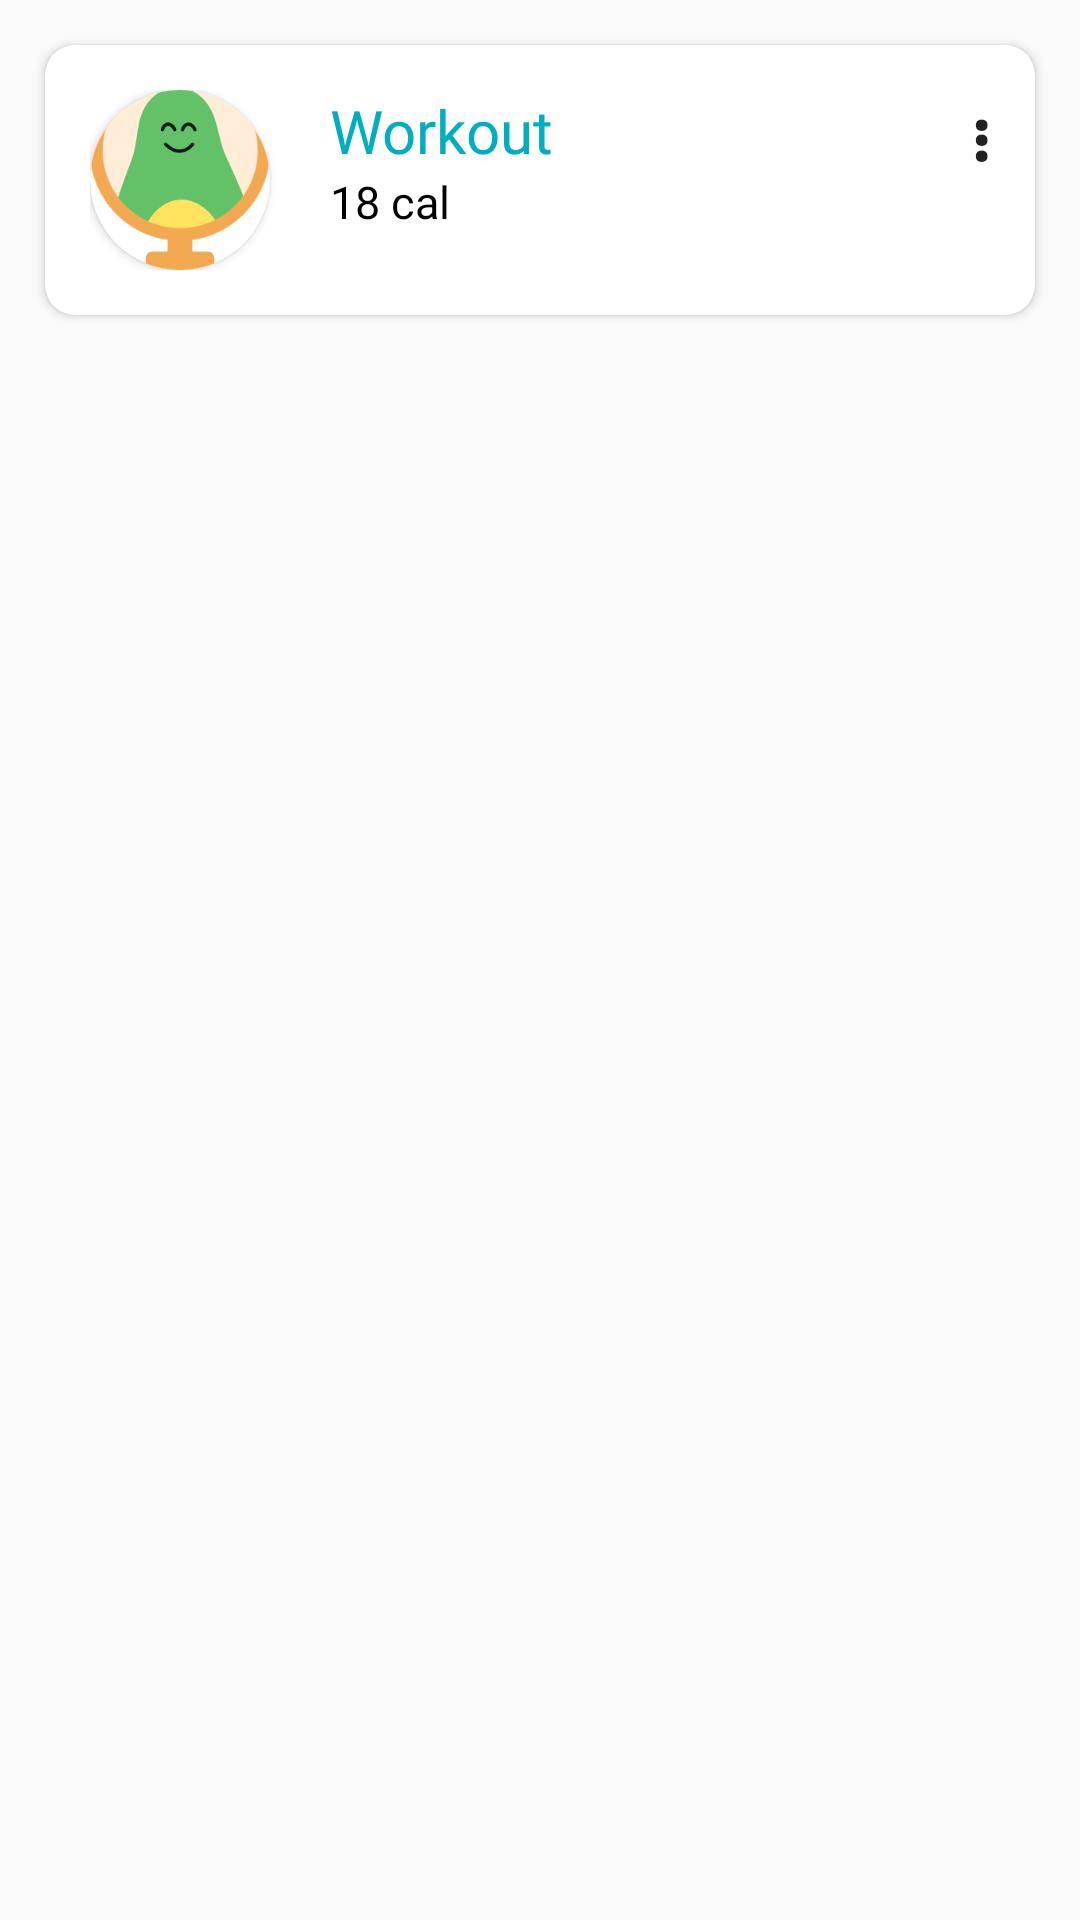

Android layout source for this screen:
<!-- AndroidManifest.xml: application theme Theme.Foodvisor -->
<!-- res/layout/food_item_layout.xml -->
<LinearLayout xmlns:android="http://schemas.android.com/apk/res/android"
    xmlns:app="http://schemas.android.com/apk/res-auto"
    android:layout_width="match_parent"
    android:layout_height="wrap_content"
    android:orientation="vertical">

    <androidx.cardview.widget.CardView
        android:layout_width="match_parent"
        android:layout_height="wrap_content"
        android:layout_margin="15dp"
        app:cardCornerRadius="10dp">

        <RelativeLayout
            android:layout_width="match_parent"
            android:layout_height="wrap_content"
            android:padding="15dp">

            <TextView
                android:id="@+id/tvMenu"
                android:layout_width="wrap_content"
                android:layout_height="wrap_content"
                android:layout_alignParentTop="true"
                android:layout_alignParentEnd="true"
                android:ellipsize="end"
                android:maxLines="1"
                android:text="&#8942;"
                android:textAppearance="?android:textAppearanceLarge"
                android:textStyle="bold" />

            <androidx.cardview.widget.CardView
                android:id="@+id/view2"
                android:layout_width="60dp"
                android:layout_height="60dp"
                android:layout_centerVertical="true"
                android:elevation="12dp"
                app:cardCornerRadius="40dp">

                <ImageView
                    android:id="@+id/ivFood"
                    android:layout_width="match_parent"
                    android:layout_height="match_parent"
                    android:scaleType="centerCrop"
                    android:src="@drawable/img_guakka_female" />

            </androidx.cardview.widget.CardView>

            <TextView
                android:id="@+id/tvFoodName"
                android:layout_width="wrap_content"
                android:layout_height="wrap_content"
                android:layout_marginStart="@dimen/dp_20"
                android:layout_marginEnd="@dimen/dp_20"
                android:layout_toStartOf="@id/tvMenu"
                android:layout_toEndOf="@id/view2"
                android:fontFamily="@font/poppins_medium"
                android:text="Workout"
                android:textColor="#00ADC1"
                android:textSize="20sp" />

            <TextView
                android:id="@+id/tvCaloriesSpear"
                android:layout_width="wrap_content"
                android:layout_height="wrap_content"
                android:layout_below="@id/tvFoodName"
                android:layout_marginStart="@dimen/dp_20"
                android:layout_marginEnd="10dp"
                android:layout_toEndOf="@id/view2"
                android:fontFamily="@font/poppins_medium"
                android:text="18 cal"
                android:textColor="@color/black"
                android:textSize="15sp" />

        </RelativeLayout>
    </androidx.cardview.widget.CardView>

</LinearLayout>
<!-- resources referenced by this layout -->
<resources>
  <color name="black">#FF000000</color>
  <dimen name="dp_20">20dp</dimen>
  <!-- drawable img_guakka_female: png bitmap (drawable, 9770 bytes) -->
  <style name="Theme.Foodvisor" parent="Theme.MaterialComponents.Light.NoActionBar.Bridge">
          
          <item name="colorPrimary">#38E48E</item>
          <item name="colorPrimaryVariant">#38E48E</item>
          <item name="colorOnPrimary">@color/white</item>
          
          <item name="colorSecondary">@color/teal_200</item>
          <item name="colorSecondaryVariant">@color/teal_700</item>
          <item name="colorOnSecondary">@color/black</item>
          
          <item name="colorAccent">#0091ea</item>
          <item name="android:statusBarColor" tools:targetApi="l">?attr/colorPrimaryVariant</item>
          
      </style>
  <color name="white">#FFFFFFFF</color>
  <color name="teal_200">#FF03DAC5</color>
  <color name="teal_700">#FF018786</color>
</resources>
